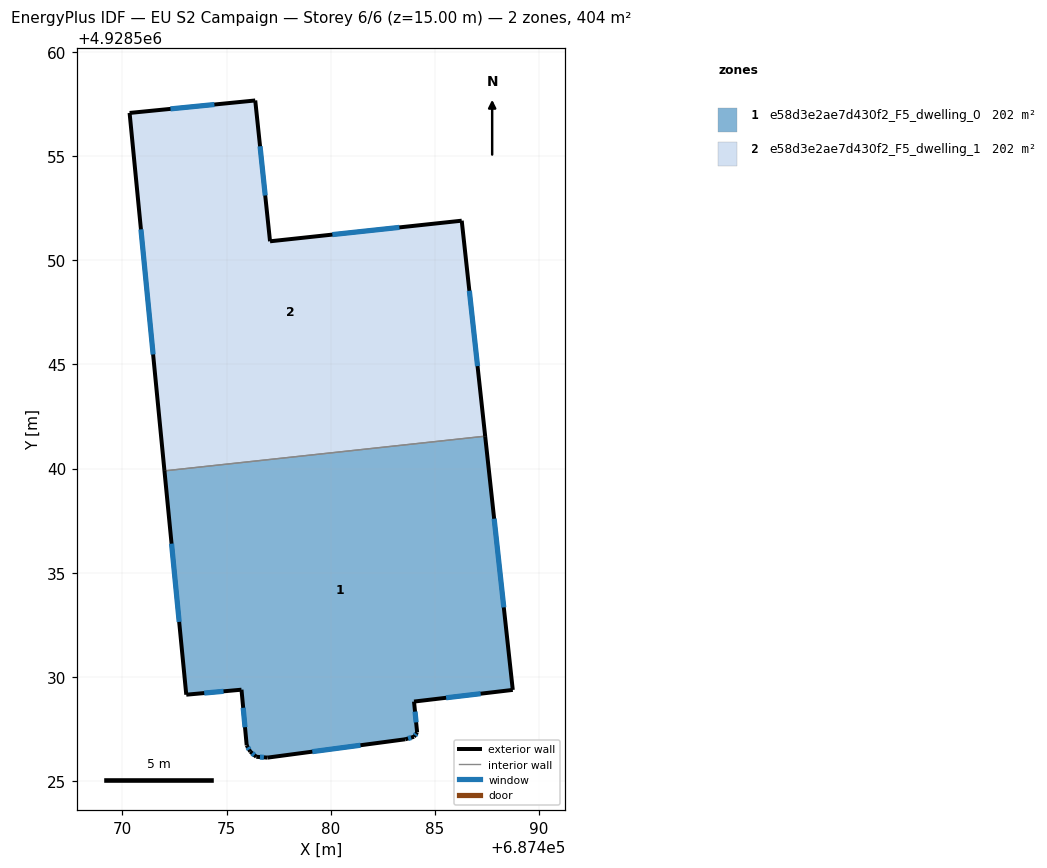
=== STOREY PLAN SPEC (per zone: floor XY polygon, exterior-wall plan segments, windows/doors) ===
zone 1: e58d3e2ae7d430f2_F5_dwelling_0  (202.0 m²)
  floor: (687488.74, 4928529.38) (687487.41, 4928541.56) (687472.02, 4928539.89) (687473.07, 4928529.15) (687475.72, 4928529.39) (687475.97, 4928526.72) (687476.14, 4928526.42) (687476.43, 4928526.17) (687476.97, 4928526.13) (687483.58, 4928527.01) (687484.00, 4928527.13) (687484.15, 4928527.34) (687484.00, 4928528.82)
  exterior wall: (687484.15, 4928527.34) – (687484.00, 4928527.13)  [0.3 m]
    window: (687484.10, 4928527.27) – (687484.04, 4928527.20)  [0.1 m²]
  exterior wall: (687484.00, 4928527.13) – (687483.58, 4928527.01)  [0.4 m]
    window: (687483.86, 4928527.09) – (687483.71, 4928527.05)  [0.2 m²]
  exterior wall: (687483.58, 4928527.01) – (687476.97, 4928526.13)  [6.7 m]
    window: (687481.43, 4928526.72) – (687479.12, 4928526.42)  [2.4 m²]
  exterior wall: (687476.97, 4928526.13) – (687476.43, 4928526.17)  [0.5 m]
    window: (687476.79, 4928526.14) – (687476.60, 4928526.16)  [0.2 m²]
  exterior wall: (687476.43, 4928526.17) – (687476.14, 4928526.42)  [0.4 m]
    window: (687476.33, 4928526.25) – (687476.23, 4928526.34)  [0.1 m²]
  exterior wall: (687476.14, 4928526.42) – (687475.97, 4928526.72)  [0.3 m]
    window: (687476.08, 4928526.52) – (687476.02, 4928526.62)  [0.1 m²]
  exterior wall: (687475.97, 4928526.72) – (687475.72, 4928529.39)  [2.7 m]
    window: (687475.88, 4928527.59) – (687475.80, 4928528.52)  [1.0 m²]
  exterior wall: (687475.72, 4928529.39) – (687473.07, 4928529.15)  [2.7 m]
    window: (687474.85, 4928529.31) – (687473.93, 4928529.23)  [1.0 m²]
  exterior wall: (687473.07, 4928529.15) – (687472.02, 4928539.89)  [10.8 m]
    window: (687472.73, 4928532.64) – (687472.36, 4928536.40)  [4.0 m²]
  exterior wall: (687487.41, 4928541.56) – (687488.74, 4928529.38)  [12.2 m]
    window: (687487.84, 4928537.60) – (687488.31, 4928533.34)  [4.5 m²]
  exterior wall: (687488.74, 4928529.38) – (687484.00, 4928528.82)  [4.8 m]
    window: (687487.19, 4928529.20) – (687485.54, 4928529.00)  [1.7 m²]
  exterior wall: (687484.00, 4928528.82) – (687484.15, 4928527.34)  [1.5 m]
    window: (687484.04, 4928528.34) – (687484.10, 4928527.82)  [0.5 m²]
  interior walls: 1
zone 2: e58d3e2ae7d430f2_F5_dwelling_1  (202.0 m²)
  floor: (687487.41, 4928541.56) (687486.29, 4928551.90) (687477.09, 4928550.91) (687476.38, 4928557.67) (687470.35, 4928557.07) (687472.02, 4928539.89)
  exterior wall: (687470.35, 4928557.07) – (687476.38, 4928557.67)  [6.1 m]
    window: (687472.31, 4928557.27) – (687474.41, 4928557.48)  [2.2 m²]
  exterior wall: (687476.38, 4928557.67) – (687477.09, 4928550.91)  [6.8 m]
    window: (687476.61, 4928555.47) – (687476.86, 4928553.11)  [2.5 m²]
  exterior wall: (687477.09, 4928550.91) – (687486.29, 4928551.90)  [9.3 m]
    window: (687480.08, 4928551.23) – (687483.29, 4928551.58)  [3.4 m²]
  exterior wall: (687486.29, 4928551.90) – (687487.41, 4928541.56)  [10.4 m]
    window: (687486.65, 4928548.54) – (687487.05, 4928544.92)  [3.8 m²]
  exterior wall: (687472.02, 4928539.89) – (687470.35, 4928557.07)  [17.3 m]
    window: (687471.47, 4928545.48) – (687470.89, 4928551.48)  [6.3 m²]
  interior walls: 1

=== DERIVED (storey summary) ===
Building: EU S2 Campaign
Storey: 6 of 6  (floor level z = 15.00 m)
Storey gross floor area: 404.1 m²
Zones on this storey: 2
  - e58d3e2ae7d430f2_F5_dwelling_0: floor 202.0 m²; exterior wall 43.3 m (129.8 m²); 12 window(s) 15.9 m²; WWR 12.2%
  - e58d3e2ae7d430f2_F5_dwelling_1: floor 202.0 m²; exterior wall 49.8 m (149.3 m²); 5 window(s) 18.2 m²; WWR 12.2%
Zone adjacency (shared interzone walls):
  - e58d3e2ae7d430f2_F5_dwelling_0 ↔ e58d3e2ae7d430f2_F5_dwelling_1